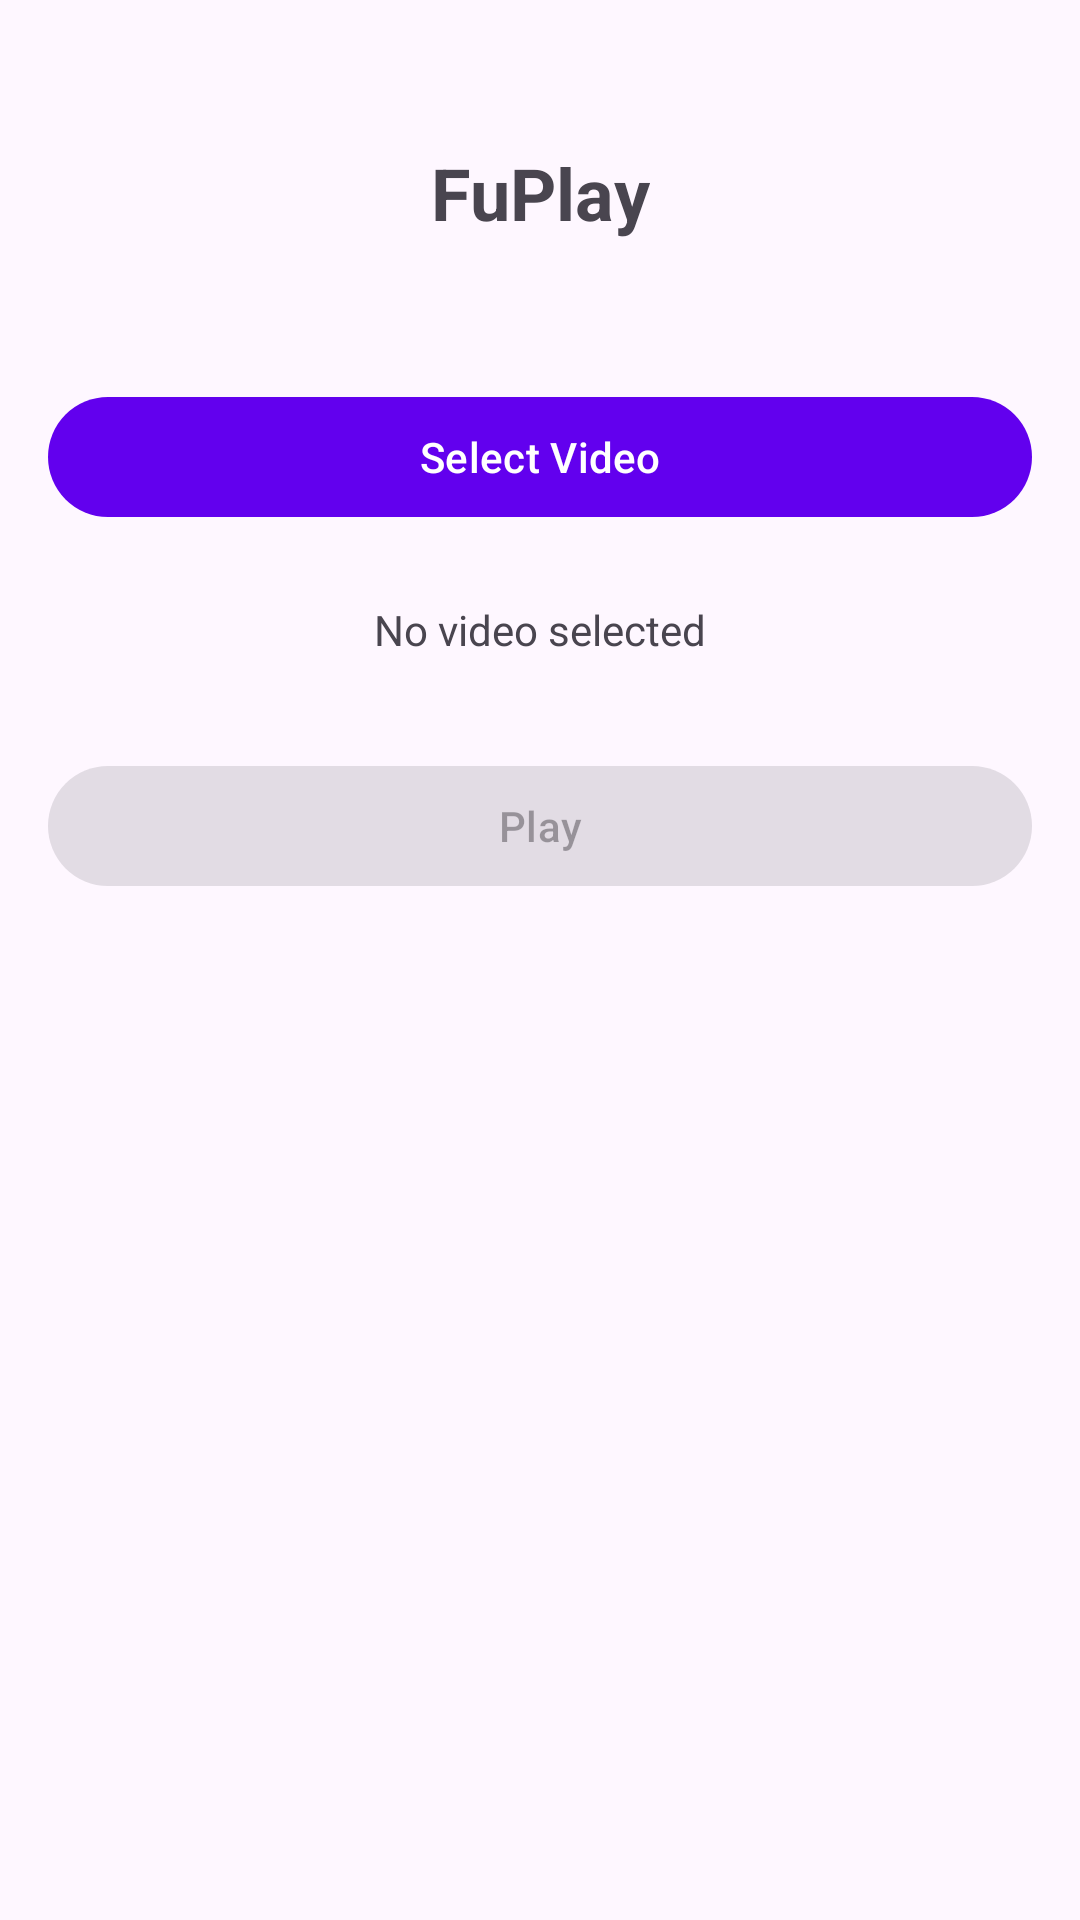

Android layout source for this screen:
<!-- AndroidManifest.xml: activity theme Theme.FuPlay -->
<!-- res/layout/activity_main.xml -->
<?xml version="1.0" encoding="utf-8"?>
<androidx.constraintlayout.widget.ConstraintLayout xmlns:android="http://schemas.android.com/apk/res/android"
    xmlns:app="http://schemas.android.com/apk/res-auto"
    xmlns:tools="http://schemas.android.com/tools"
    android:layout_width="match_parent"
    android:layout_height="match_parent"
    android:padding="16dp"
    tools:context=".MainActivity">

    <TextView
        android:id="@+id/tvAppTitle"
        android:layout_width="wrap_content"
        android:layout_height="wrap_content"
        android:text="@string/app_name"
        android:textSize="24sp"
        android:textStyle="bold"
        app:layout_constraintEnd_toEndOf="parent"
        app:layout_constraintStart_toStartOf="parent"
        app:layout_constraintTop_toTopOf="parent"
        android:layout_marginTop="32dp" />

    <com.google.android.material.button.MaterialButton
        android:id="@+id/btnSelectVideo"
        android:layout_width="0dp"
        android:layout_height="wrap_content"
        android:text="@string/select_video"
        android:layout_marginTop="48dp"
        app:layout_constraintEnd_toEndOf="parent"
        app:layout_constraintStart_toStartOf="parent"
        app:layout_constraintTop_toBottomOf="@+id/tvAppTitle" />

    <TextView
        android:id="@+id/tvSelectedVideo"
        android:layout_width="0dp"
        android:layout_height="wrap_content"
        android:text="@string/no_video_selected"
        android:textAlignment="center"
        android:layout_marginTop="24dp"
        app:layout_constraintEnd_toEndOf="parent"
        app:layout_constraintStart_toStartOf="parent"
        app:layout_constraintTop_toBottomOf="@+id/btnSelectVideo" />

    <com.google.android.material.button.MaterialButton
        android:id="@+id/btnPlayVideo"
        android:layout_width="0dp"
        android:layout_height="wrap_content"
        android:text="@string/play"
        android:layout_marginTop="32dp"
        android:enabled="false"
        app:layout_constraintEnd_toEndOf="parent"
        app:layout_constraintStart_toStartOf="parent"
        app:layout_constraintTop_toBottomOf="@+id/tvSelectedVideo" />

</androidx.constraintlayout.widget.ConstraintLayout>
<!-- resources referenced by this layout -->
<resources>
  <string name="app_name">FuPlay</string>
  <string name="no_video_selected">No video selected</string>
  <string name="play">Play</string>
  <string name="select_video">Select Video</string>
  <style name="Theme.FuPlay" parent="Theme.Material3.DayNight">
          
          <item name="colorPrimary">@color/purple_500</item>
          <item name="colorPrimaryVariant">@color/purple_700</item>
          <item name="colorOnPrimary">@color/white</item>
          
          <item name="colorSecondary">@color/teal_200</item>
          <item name="colorSecondaryVariant">@color/teal_700</item>
          <item name="colorOnSecondary">@color/black</item>
          
          <item name="android:statusBarColor">?attr/colorPrimaryVariant</item>
          
      </style>
  <!-- not gathered from this repository: default colours our renderer supplied (Android Studio template values) -->
  <color name="purple_500">#FF6200EE</color>
  <color name="purple_700">#FF3700B3</color>
  <color name="teal_200">#FF03DAC5</color>
  <color name="teal_700">#FF018786</color>
  <color name="black">#FF000000</color>
  <color name="white">#FFFFFFFF</color>
</resources>
